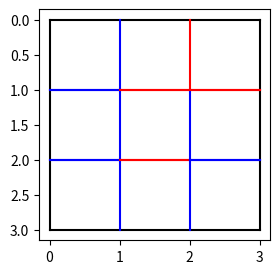
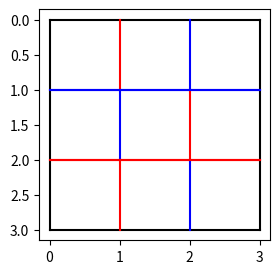

Write the Python code that produced these figures, in order.
import numpy as np
import matplotlib.pyplot as plt

def Neighbors(arr, i, j):
    nbrs = []
    if (i > 0):
        nbrs += [(0, i-1, j)]
    if (j > 0):
        nbrs += [(0, i, j-1)]
    if (i < arr.shape[0]-1):
        nbrs += [(0, i+1, j)]
    if (j < arr.shape[1]-1):
        nbrs += [(0, i, j+1)]
    return(nbrs)

def PadToShape(arr, shape):
    # Find where zeros are needed
    fit = np.array(shape) - np.array(arr.shape)
    height = arr.shape[0]
    # Pad array at top left only
    out = np.pad(arr, (np.max(fit[1:]), 0), mode='constant', constant_values=0)
    # Trim to the correct size
    return(out[(out.shape[0]-height):, fit[2]:, fit[1]:])

def Fold(arr, pos, axis):
    # Break array at [pos] in direction [axis]
    a, b = np.split(arr, [pos], axis=axis)
    if (a.shape[axis] < b.shape[axis]):
        a = PadToShape(a, b.shape)
    else:
        b = PadToShape(b, a.shape)
    # Flip along [axis] and also front to back
    # Use negative to indicate downward-facing sides
    out = np.concatenate((np.flip(-b, axis=[0,axis]), a), axis=0)
    return(out)

def ShowFolds(arr, stk):
    # 90 deg rotation matrix
    R = np.array([[0,-1],[1,0]])
    plt.figure(figsize=(3,3))
    plt.plot([0, 0], [0, arr.shape[1]], 'k-')
    plt.plot([0, arr.shape[1]], [arr.shape[2], arr.shape[1]], 'k-')
    plt.plot([arr.shape[2], arr.shape[1]], [arr.shape[2], 0], 'k-')
    plt.plot([arr.shape[2], 0], [0, 0], 'k-')
    for i in range(arr.shape[1]):
        for j in range(arr.shape[2]):
            for nbr in Neighbors(arr, i, j):
                i1 = np.where(np.abs(stk) == arr[0, i, j])[0][0]
                i2 = np.where(np.abs(stk) == arr[nbr])[0][0]
                val1 = stk[i1]
                val2 = stk[i2]
                # Get line connecting boxes, then rotate to make edge
                center = 0.5 * np.array([[i+nbr[1]], [j+nbr[2]]])
                pt1 = (R.dot(np.array([[i],[j]]) - center) + center + 0.5)
                pt2 = (R.dot(np.array([[nbr[1]],[nbr[2]]]) - center) + center + 0.5)
                # Need [x1, x2], [y1, y2]
                mat = np.concatenate((pt1, pt2), axis=1)
                if ((i1 < i2 and val1 > 0) or (i1 > i2 and val2 > 0)):
                    # Valley fold
                    plt.plot(mat[0,:], mat[1,:], 'r-')
                else:
                    # Mountain fold
                    plt.plot(mat[0,:], mat[1,:], 'b-')
    plt.gca().set_aspect('equal', 'box')
    plt.gca().invert_yaxis()

if __name__ == "__main__":
    n = 3
    arr = np.array(np.arange(n*n)+1).reshape((1,n,n))
    # Alternate dir
    stk = Fold(Fold(Fold(Fold(arr, 1, 1), 1, 2), 1, 1), 1, 2).flatten()
    ShowFolds(arr, stk)
    plt.show()

    # Same dir    
    stk = Fold(Fold(Fold(Fold(arr, 1, 2), 1, 2), 1, 1), 1, 1).flatten()
    ShowFolds(arr, stk)
    plt.show()
